6-way image classification set "USCS-Dataset" from GitHub (Rujiyuan/USCS-Dataset); label vocabulary: attack, defense, defensive, encirclement, maneuver, offensive.

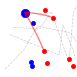
Label: offensive

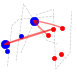
Label: attack

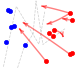
Label: maneuver

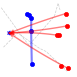
Label: defense

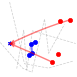
Label: defensive

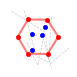
Label: encirclement
